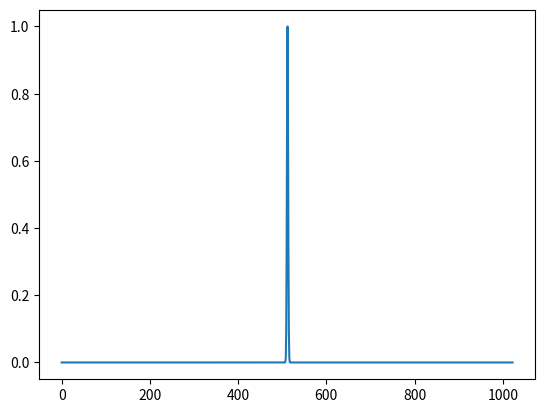
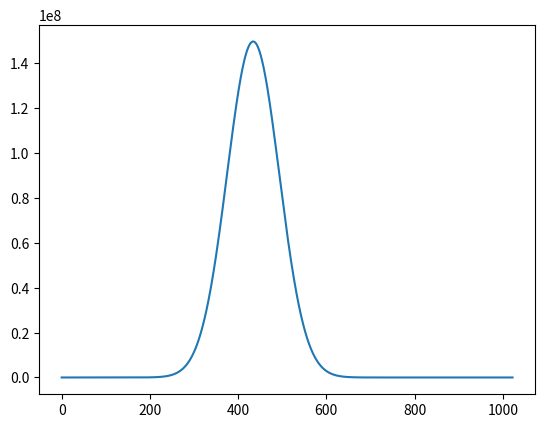
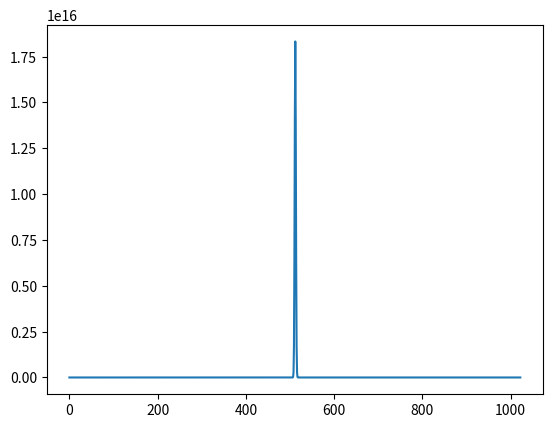

Write the Python code that produced these figures, in order.
# -*- coding: utf-8 -*-
"""
Temporal Focusing Model

Created on Wed Sep 30 21:51:19 2020


[redacted]
"""

"""
[redacted]
 is diffraction grating tied in properly?
 is this beam right?
 
 
"""

# import necessary packages 
import numpy as np
import math as math
import matplotlib.pyplot as plt


# Define necessary variables
f1 = 0.5        #collimating lens focal length
f2 = 9*10**-3   #objective lens focal length
lamC = 800*10**(-9) #center wavelength
g = 120000      #grating density
thetaDcenter = 0  #diffracted center wavelength 
m = 1           #diffraction order
w = 0.002       #beam width
L = 1.05
M = 2**10
# multiplied these two by a hundred due to CPU memory constraints @ output
dx = L / M
dy = L / M
x = np.arange(-L/2, L / 2 - dx + .000000000000000001, dx)
y = np.arange(-L/2, L / 2 - dy + .000000000000000001, dy)
alpha = 5.0*10**-5 #tilt angle
k = 2 * math.pi / lamC
lam1 = 820 * 10 ** (-9)

#determine diffraction angle
thetaI = np.arcsin(m * lamC * g - np.sin(thetaDcenter))
thetaD = np.arcsin(m * lam1 * g - np.sin(thetaI))

#working with each dimension individually means we dont use this tilt function?
def tilt(uin, L, lam, alpha, theta):
    """ported from tilt function, Voelz pg 90
    """
    m = uin.shape[0]
    n = uin.shape[1]
    dx = L/m
    k = 2 * math.pi / lam
    #need to add the small fraction to make end range inclusive
    #solution for a clean fix are write a handmade range function that
    #includes the end range
    x = np.arange((-L/2), (L/2)-dx + .0000000000000000001, dx)
    X,Y = np.meshgrid(x, x)
    uout = uin * np.exp(-1j * k * (X * np.cos(theta) + Y*np.sin(theta)) * np.tan(alpha))
    return uout


#initialize beam and apply tilt
u1x = np.exp(-x ** 2 / (2 * w ** 2))* np.exp(-1j * k * (x * np.sin(thetaD)))
u1y = np.exp(-y ** 2 / (2 * w ** 2))
#U1X,U1Y = np.meshgrid(u1x,u1y)
print(np.shape(u1x))
#plot beam after tilt applied
#I=np.abs(U1X)**2
plt.figure()
plt.plot(np.abs(u1x)**2)


if isinstance(u1x, np.ndarray):
    print("yes np")
else:
    print("No np")
#propagate to the focal plane (x)
L2X = lam1 * f1 / dx
dx2 = lam1 * f1 / L


#y
L2Y = lam1 * f1 / dx
dy2 = lam1 * f1 / L

#create coordinates at focal plane
xfoc1 = -L2X / 2 + np.arange(0, M - 1) * dx2
yfoc1  = -L2Y / 2 + np.arange(0, M - 1) * dy2

#propagate beam with the fourier transform
u2x = 1/(1j * lam1 * f1)*(np.fft.ifftshift(np.fft.fft(np.fft.fftshift(u1x))))*dx
u2y = 1/(1j * lam1 * f1)*(np.fft.ifftshift(np.fft.fft(np.fft.fftshift(u1y))))*dy

#plot beam at fourier plane
#U2X,U2Y = np.meshgrid(u2x,u2y)
#I=np.abs(U2X)**2
plt.figure()
plt.plot(np.abs(u2x)**2)



if isinstance(u2x, np.ndarray):
    print("yes np")
else:
    print("No np")
    
#propagate to output focal plane
L3X = lam1 * f2 / dx2
dx3 = lam1 * f2 / L2X

L3Y = lam1 * f2 / dy2
dy3 = lam1 * f2 / L2Y
 
#create coordinates at output focal plane
xfoc2 = -L3X / 2 + np.arange(0, M - 1) * dx3
yfoc2 = -L3Y / 2 + np.arange(0, M - 1) * dy3

#propagate beam with fourier transform
u3x = 1/(1j * lam1 * f2)*(np.fft.ifftshift(np.fft.fft(np.fft.fftshift(u2x))))*dx2 
u3y = 1/(1j * lam1 * f2)*(np.fft.ifftshift(np.fft.fft(np.fft.fftshift(u2y))))*dy2 

#plot beam at output plane
#U3X,U3Y = np.meshgrid(u3x,u3y)
#I=np.abs(U3X)**2
plt.figure()
plt.plot(np.abs(u3x)**2)


if isinstance(u3x, np.ndarray):
    print("yes np")
else:
    print("No np")
#final coordinates
#fc = np.meshgrid(u3x,u3y)
    #need to turn fc into x y pairs!
fc = np.column_stack((u3x,u3y))
print(np.shape(fc))
if isinstance(fc, np.ndarray):
    print("yes np")
else:
    print("No np")
    
print(len(fc))
I=np.abs(fc)**2











